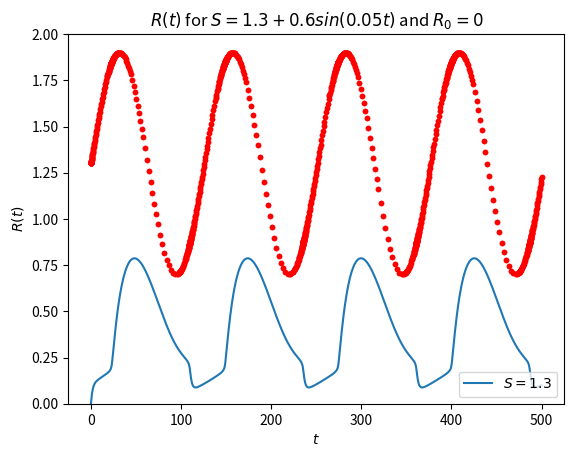
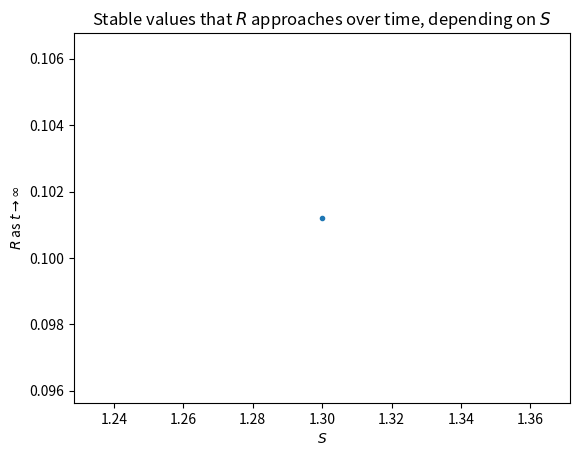

These charts were generated, in order, by the following Python code:
# dependencies
from scipy.integrate import odeint
import numpy as np
import matplotlib.pyplot as plt


# function that returns dy/dt
def odes(x, t, s):
    # constants
    k_0 = 0
    k_1 = 0.05
    k_2 = 0.1
    k_2prime = 0.5
    k_3 = 0.2
    k_4 = 1
    J_3 = 0.05
    J_4 = 0.05
    S = s
    a = 0.6   # amplitude
    b = 0.05   # frequency
    S = S + a*np.sin(b*t)

    plt.figure(1)
    plt.plot(t, S, '.', color='r')

    # assign each ODE to a vector element
    R = x[0]

    def E(R):
        return goldbeter_koshland(k_3, k_4 * R, J_3, J_4)

    # define each ODE: mutual inhibition model (f)
    dRdt = k_0 + k_1 * S - k_2 * R - k_2prime * E(R) * R

    return [dRdt]


def goldbeter_koshland(u, v, J, K):
    G = (2 * u * K) / (v - u + v * J + u * K + np.sqrt((v - u + v * J + u * K) ** 2 - 4 * (v - u) * u * K))
    return G


# declare time vector
t = np.linspace(0, 500, 1000)

Rt_plot = plt.figure(1)

# solve system of diff. eq.
# S_values = np.linspace(1.6, 1.8, 10)
S_values = [1.3]
# initial condition
R_0_values = [0]

R_asymptote = []

for S in S_values:
    for R_0 in R_0_values:
        x_0 = [R_0]
        x = odeint(odes, x_0, t, args=(S,))
        R = x[:, 0]
        R_asymptote.append(R[-1])
        plt.plot(t, R, label=f'$S={round(S,2)}$')

plt.title(f'$R(t)$ for $S = {S_values[0]} + 0.6 sin(0.05 t)$ and $R_0={R_0_values[0]}$')
plt.ylim(0, 2)
plt.xlabel('$t$')
plt.ylabel('$R(t)$')
plt.legend(loc='lower right')

RS_plot = plt.figure(2)
plt.plot(S_values, R_asymptote, '.')
plt.title('Stable values that $R$ approaches over time, depending on $S$')
plt.xlabel('$S$')
plt.ylabel(r'$R$ as $t \rightarrow \infty$')
plt.show()
